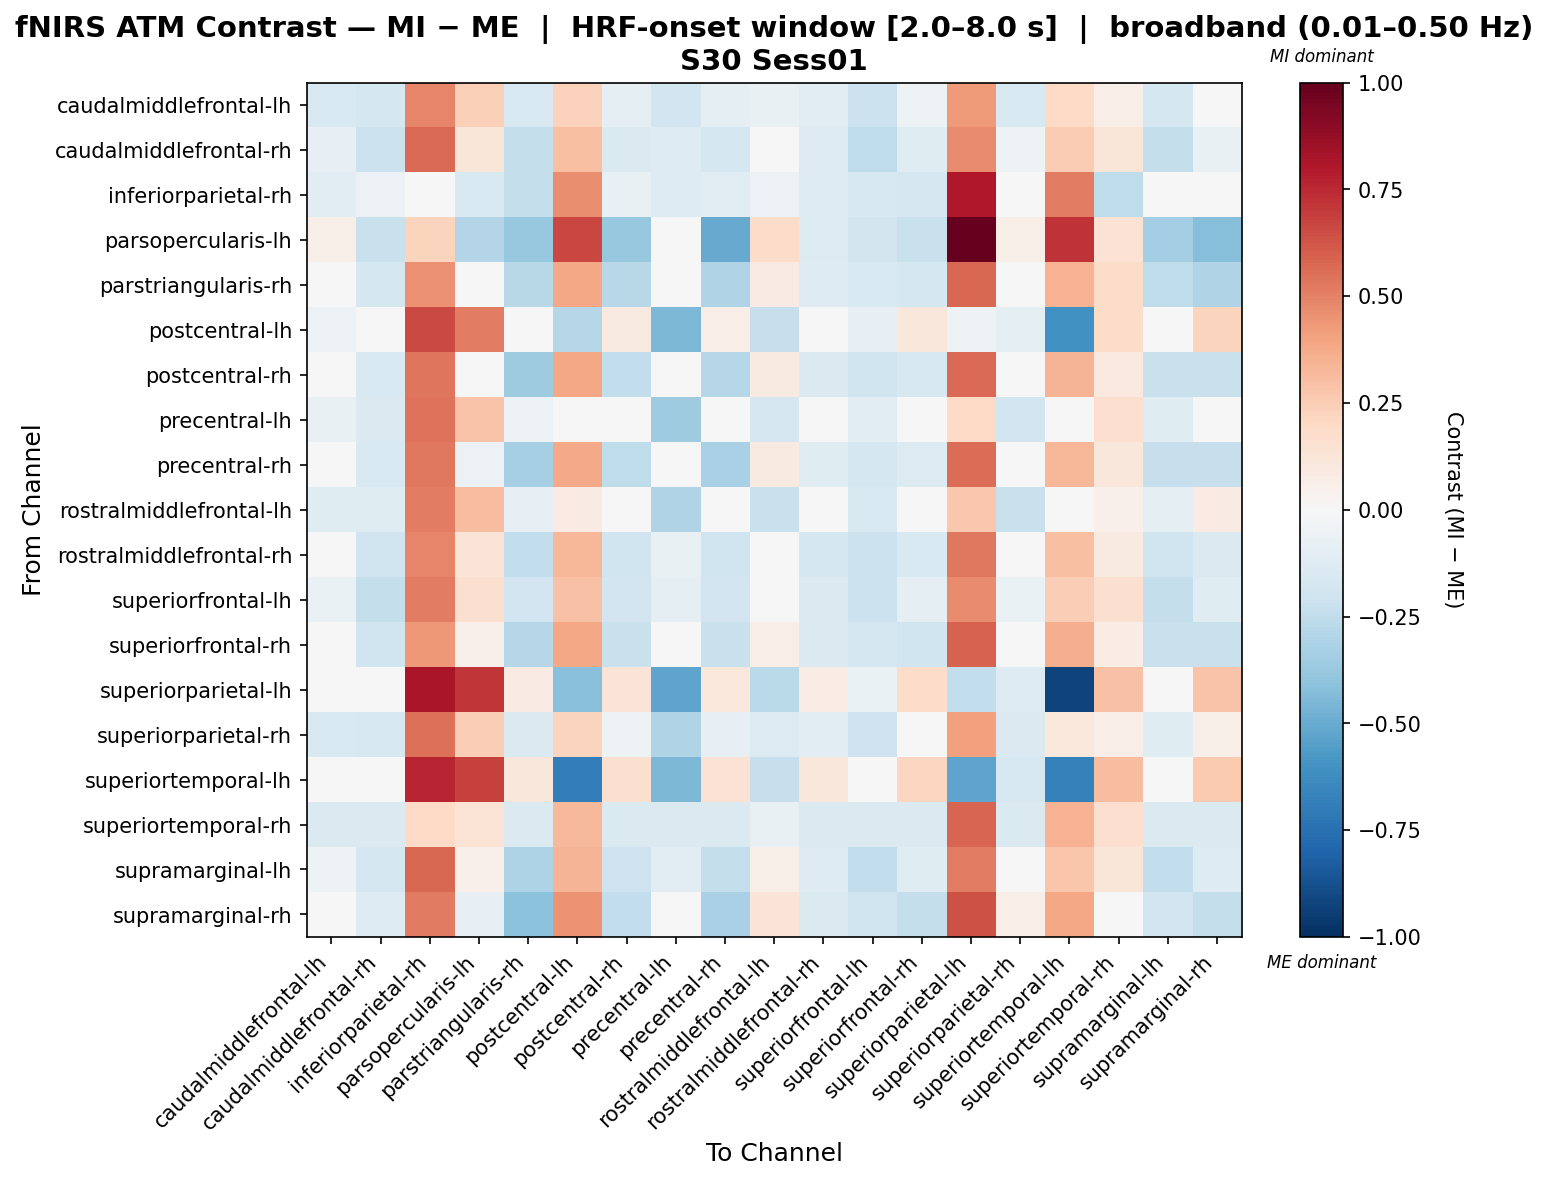

Values plotted in this chart, from the file beside it:
, caudalmiddlefrontal-lh, caudalmiddlefrontal-rh, inferiorparietal-rh, parsopercularis-lh, parstriangularis-rh, postcentral-lh, postcentral-rh, precentral-lh, precentral-rh, rostralmiddlefrontal-lh, rostralmiddlefrontal-rh, superiorfrontal-lh, superiorfrontal-rh, superiorparietal-lh, superiorparietal-rh, superiortemporal-lh, superiortemporal-rh, supramarginal-lh, supramarginal-rh
caudalmiddlefrontal-lh, -0.1489, -0.1744, 0.488, 0.2408, -0.1489, 0.2341, -0.09779, -0.1886, -0.09779, -0.07226, -0.112, -0.2169, -0.0524, 0.4257, -0.1489, 0.199, 0.06674, -0.1744, -0.0212
caudalmiddlefrontal-rh, -0.07891, -0.2156, 0.5643, 0.1198, -0.2413, 0.3012, -0.1451, -0.1302, -0.1729, 0.01934, -0.1302, -0.2519, -0.1249, 0.4765, -0.05114, 0.2539, 0.1207, -0.2391, -0.07464
inferiorparietal-rh, -0.1019, -0.06059, -0.00402, -0.1543, -0.2395, 0.4669, -0.07435, -0.1294, -0.1019, -0.06059, -0.1294, -0.1569, -0.1707, 0.8014, -0.04683, 0.5088, -0.2532, -0.04683, -0.04683
parsopercularis-lh, 0.06149, -0.2205, 0.2226, -0.2932, -0.3817, 0.6658, -0.3817, 0.02121, -0.5025, 0.1824, -0.1399, -0.1802, -0.2205, 1.0, 0.06149, 0.7265, 0.1421, -0.3414, -0.4219
parstriangularis-rh, 0.002337, -0.1766, 0.4609, 0.0327, -0.2788, 0.3858, -0.2788, -0.02322, -0.3044, 0.07902, -0.1255, -0.151, -0.1766, 0.5775, 0.002337, 0.3508, 0.1813, -0.2533, -0.3044
postcentral-lh, -0.0576, -0.04705, 0.6625, 0.5099, 0.01855, -0.2853, 0.09111, -0.4492, 0.06384, -0.2292, 0.03657, -0.08178, 0.1171, -0.05185, -0.1003, -0.6045, 0.1871, -0.003053, 0.2231
postcentral-rh, 0.005539, -0.151, 0.5331, -0.00369, -0.3535, 0.3849, -0.2484, -0.04677, -0.2867, 0.09259, -0.1442, -0.1965, -0.1618, 0.567, 0.01952, 0.3427, 0.09535, -0.2241, -0.2241
precentral-lh, -0.07129, -0.1415, 0.5418, 0.289, -0.05539, 0.02227, -0.02451, -0.352, -0.02451, -0.1648, -0.02451, -0.1091, 0.04018, 0.1967, -0.1882, -0.02573, 0.1641, -0.1181, 0.04566
precentral-rh, 0.01498, -0.1545, 0.526, -0.06145, -0.3306, 0.3782, -0.2514, -0.02342, -0.3241, 0.08763, -0.1203, -0.1729, -0.1386, 0.5593, 0.01498, 0.3352, 0.1153, -0.2272, -0.2272
rostralmiddlefrontal-lh, -0.1216, -0.1192, 0.5123, 0.3098, -0.08349, 0.08314, 0.007281, -0.3011, -0.02049, -0.2203, -0.04826, -0.1519, 0.01123, 0.2727, -0.2203, 0.04653, 0.05434, -0.09387, 0.08314
rostralmiddlefrontal-rh, -0.04639, -0.1985, 0.485, 0.1308, -0.2488, 0.3338, -0.1985, -0.07174, -0.1985, 0.02965, -0.1731, -0.2129, -0.1513, 0.5239, -0.04639, 0.2976, 0.09161, -0.1985, -0.1478
superiorfrontal-lh, -0.06936, -0.2385, 0.5132, 0.1591, -0.1913, 0.2931, -0.1902, -0.09352, -0.1902, 0.003127, -0.1418, -0.2143, -0.09352, 0.4737, -0.06936, 0.2497, 0.1564, -0.2385, -0.1177
superiorfrontal-rh, -0.01226, -0.1993, 0.437, 0.05298, -0.2856, 0.3886, -0.226, -0.03898, -0.226, 0.06791, -0.1459, -0.1726, -0.1993, 0.5896, -0.01226, 0.3606, 0.07362, -0.226, -0.226
superiorparietal-lh, -0.04872, -0.04551, 0.8143, 0.7162, 0.07886, -0.4217, 0.1294, -0.5285, 0.1021, -0.2717, 0.07483, -0.06555, 0.1847, -0.2473, -0.1282, -0.9239, 0.2915, 0.005829, 0.2834
superiorparietal-rh, -0.1534, -0.1616, 0.554, 0.2438, -0.1426, 0.2255, -0.05256, -0.3033, -0.07983, -0.137, -0.1071, -0.208, -0.04991, 0.409, -0.1424, 0.1025, 0.06448, -0.1234, 0.06193
superiortemporal-lh, 0.001485, -0.02003, 0.765, 0.6848, 0.1102, -0.6944, 0.1574, -0.4524, 0.1435, -0.233, 0.1155, -0.01893, 0.2156, -0.5253, -0.162, -0.6758, 0.3092, 0.01546, 0.2639
superiortemporal-rh, -0.1415, -0.1415, 0.2019, 0.1403, -0.1415, 0.3279, -0.1415, -0.1415, -0.1415, -0.07446, -0.1415, -0.1415, -0.1415, 0.5853, -0.1415, 0.3456, 0.1718, -0.1415, -0.1415
supramarginal-lh, -0.0509, -0.1725, 0.578, 0.05381, -0.3055, 0.3398, -0.2096, -0.1018, -0.2372, 0.0604, -0.1251, -0.2459, -0.12, 0.5134, -0.009458, 0.2774, 0.1232, -0.2423, -0.1259
supramarginal-rh, 0.01023, -0.127, 0.5229, -0.08379, -0.4079, 0.4478, -0.2427, -0.04279, -0.3213, 0.128, -0.1448, -0.1978, -0.2371, 0.6391, 0.06527, 0.3849, 0.03737, -0.1897, -0.2407
